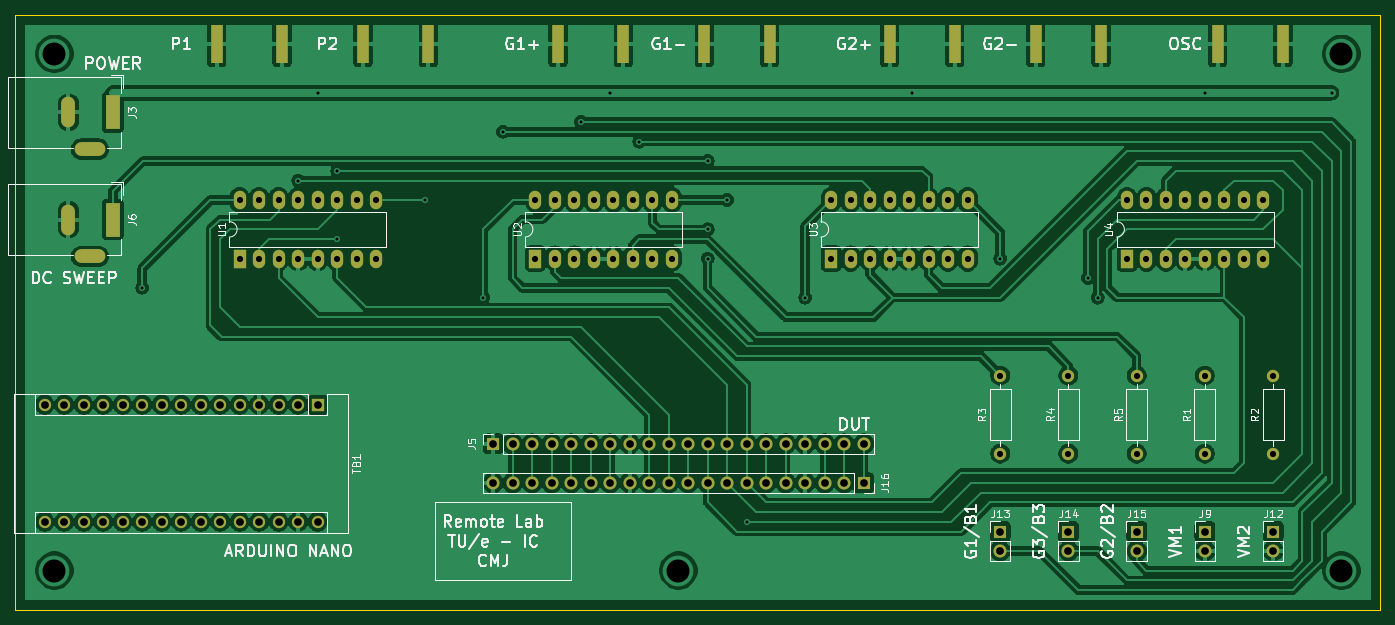
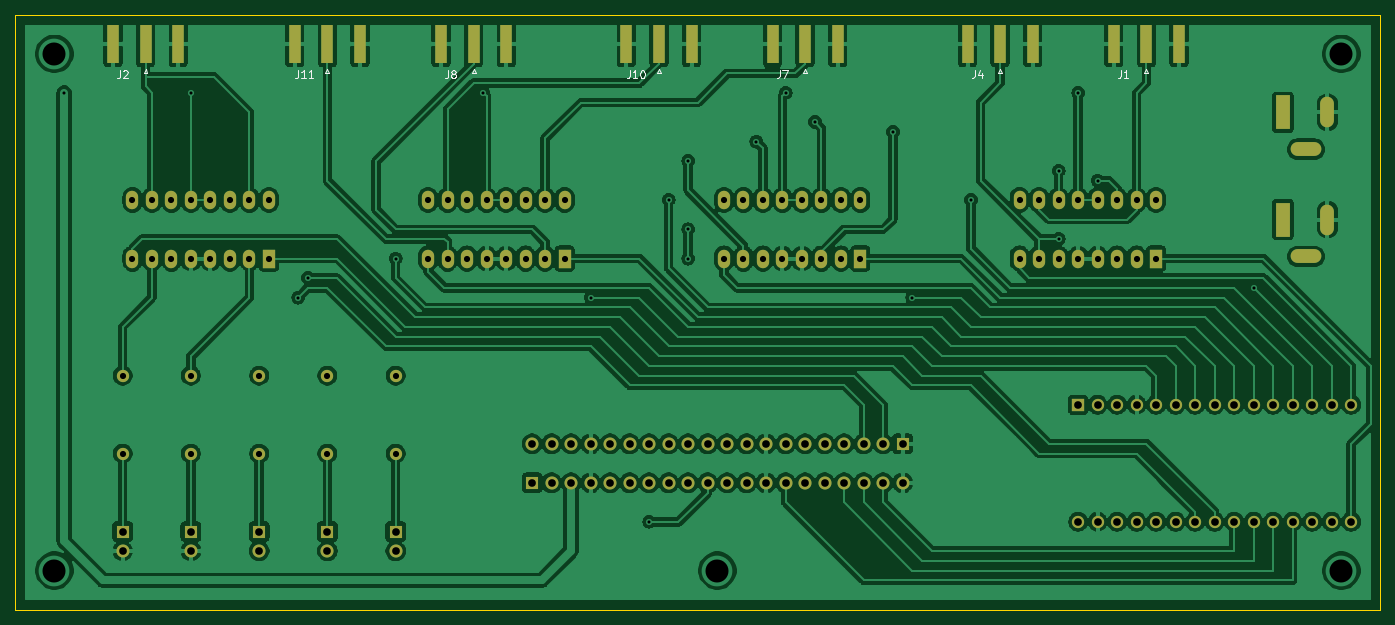
Circuit board: 10 layer files. Board 177.8 x 77.5 mm.
- bottom_copper: Motherboard-B_Cu.gbr (318597 bytes)
- bottom_mask: Motherboard-B_Mask.gbr (6011 bytes)
- paste: Motherboard-B_Paste.gbr (1140 bytes)
- bottom_silk: Motherboard-B_SilkS.gbr (5275 bytes)
- outline: Motherboard-Edge_Cuts.gbr (794 bytes)
- top_copper: Motherboard-F_Cu.gbr (254896 bytes)
- top_mask: Motherboard-F_Mask.gbr (5836 bytes)
- paste: Motherboard-F_Paste.gbr (965 bytes)
- top_silk: Motherboard-F_SilkS.gbr (41004 bytes)
- drill: Motherboard.drl (2696 bytes)

=== bottom_copper: Motherboard-B_Cu.gbr (318597 bytes, source omitted) ===
=== bottom_mask: Motherboard-B_Mask.gbr ===
%TF.GenerationSoftware,KiCad,Pcbnew,(5.1.9)-1*%
%TF.CreationDate,2021-03-04T15:37:01+01:00*%
%TF.ProjectId,Motherboard,4d6f7468-6572-4626-9f61-72642e6b6963,rev?*%
%TF.SameCoordinates,Original*%
%TF.FileFunction,Soldermask,Bot*%
%TF.FilePolarity,Negative*%
%FSLAX46Y46*%
G04 Gerber Fmt 4.6, Leading zero omitted, Abs format (unit mm)*
G04 Created by KiCad (PCBNEW (5.1.9)-1) date 2021-03-04 15:37:01*
%MOMM*%
%LPD*%
G01*
G04 APERTURE LIST*
%ADD10O,1.700000X1.700000*%
%ADD11R,1.700000X1.700000*%
%ADD12R,1.500000X5.080000*%
%ADD13O,1.600000X1.600000*%
%ADD14C,1.600000*%
%ADD15O,1.600000X2.400000*%
%ADD16R,1.600000X2.400000*%
%ADD17R,1.600000X1.600000*%
%ADD18R,1.800000X4.400000*%
%ADD19O,1.800000X4.000000*%
%ADD20O,4.000000X1.800000*%
G04 APERTURE END LIST*
D10*
%TO.C,J16*%
X135890000Y-106680000D03*
X138430000Y-106680000D03*
X140970000Y-106680000D03*
X143510000Y-106680000D03*
X146050000Y-106680000D03*
X148590000Y-106680000D03*
X151130000Y-106680000D03*
X153670000Y-106680000D03*
X156210000Y-106680000D03*
X158750000Y-106680000D03*
X161290000Y-106680000D03*
X163830000Y-106680000D03*
X166370000Y-106680000D03*
X168910000Y-106680000D03*
X171450000Y-106680000D03*
X173990000Y-106680000D03*
X176530000Y-106680000D03*
X179070000Y-106680000D03*
X181610000Y-106680000D03*
D11*
X184150000Y-106680000D03*
%TD*%
D10*
%TO.C,J5*%
X184150000Y-101600000D03*
X181610000Y-101600000D03*
X179070000Y-101600000D03*
X176530000Y-101600000D03*
X173990000Y-101600000D03*
X171450000Y-101600000D03*
X168910000Y-101600000D03*
X166370000Y-101600000D03*
X163830000Y-101600000D03*
X161290000Y-101600000D03*
X158750000Y-101600000D03*
X156210000Y-101600000D03*
X153670000Y-101600000D03*
X151130000Y-101600000D03*
X148590000Y-101600000D03*
X146050000Y-101600000D03*
X143510000Y-101600000D03*
X140970000Y-101600000D03*
X138430000Y-101600000D03*
D11*
X135890000Y-101600000D03*
%TD*%
D12*
%TO.C,J7*%
X148590000Y-49530000D03*
X152840000Y-49530000D03*
X144340000Y-49530000D03*
%TD*%
D13*
%TO.C,R3*%
X201930000Y-92710000D03*
D14*
X201930000Y-102870000D03*
%TD*%
D13*
%TO.C,R2*%
X237490000Y-92710000D03*
D14*
X237490000Y-102870000D03*
%TD*%
D15*
%TO.C,U4*%
X218440000Y-69850000D03*
X236220000Y-77470000D03*
X220980000Y-69850000D03*
X233680000Y-77470000D03*
X223520000Y-69850000D03*
X231140000Y-77470000D03*
X226060000Y-69850000D03*
X228600000Y-77470000D03*
X228600000Y-69850000D03*
X226060000Y-77470000D03*
X231140000Y-69850000D03*
X223520000Y-77470000D03*
X233680000Y-69850000D03*
X220980000Y-77470000D03*
X236220000Y-69850000D03*
D16*
X218440000Y-77470000D03*
%TD*%
D15*
%TO.C,U3*%
X179916666Y-69850000D03*
X197696666Y-77470000D03*
X182456666Y-69850000D03*
X195156666Y-77470000D03*
X184996666Y-69850000D03*
X192616666Y-77470000D03*
X187536666Y-69850000D03*
X190076666Y-77470000D03*
X190076666Y-69850000D03*
X187536666Y-77470000D03*
X192616666Y-69850000D03*
X184996666Y-77470000D03*
X195156666Y-69850000D03*
X182456666Y-77470000D03*
X197696666Y-69850000D03*
D16*
X179916666Y-77470000D03*
%TD*%
D14*
%TO.C,R4*%
X210820000Y-102870000D03*
D13*
X210820000Y-92710000D03*
%TD*%
D14*
%TO.C,R5*%
X219710000Y-102870000D03*
D13*
X219710000Y-92710000D03*
%TD*%
D15*
%TO.C,U2*%
X141393333Y-69850000D03*
X159173333Y-77470000D03*
X143933333Y-69850000D03*
X156633333Y-77470000D03*
X146473333Y-69850000D03*
X154093333Y-77470000D03*
X149013333Y-69850000D03*
X151553333Y-77470000D03*
X151553333Y-69850000D03*
X149013333Y-77470000D03*
X154093333Y-69850000D03*
X146473333Y-77470000D03*
X156633333Y-69850000D03*
X143933333Y-77470000D03*
X159173333Y-69850000D03*
D16*
X141393333Y-77470000D03*
%TD*%
D15*
%TO.C,U1*%
X102870000Y-69850000D03*
X120650000Y-77470000D03*
X105410000Y-69850000D03*
X118110000Y-77470000D03*
X107950000Y-69850000D03*
X115570000Y-77470000D03*
X110490000Y-69850000D03*
X113030000Y-77470000D03*
X113030000Y-69850000D03*
X110490000Y-77470000D03*
X115570000Y-69850000D03*
X107950000Y-77470000D03*
X118110000Y-69850000D03*
X105410000Y-77470000D03*
X120650000Y-69850000D03*
D16*
X102870000Y-77470000D03*
%TD*%
D13*
%TO.C,TB1*%
X77470000Y-111760000D03*
X77470000Y-96520000D03*
X113030000Y-111760000D03*
X80010000Y-96520000D03*
X110490000Y-111760000D03*
X82550000Y-96520000D03*
X107950000Y-111760000D03*
X85090000Y-96520000D03*
X105410000Y-111760000D03*
X87630000Y-96520000D03*
X102870000Y-111760000D03*
X90170000Y-96520000D03*
X100330000Y-111760000D03*
X92710000Y-96520000D03*
X97790000Y-111760000D03*
X95250000Y-96520000D03*
X95250000Y-111760000D03*
X97790000Y-96520000D03*
X92710000Y-111760000D03*
X100330000Y-96520000D03*
X90170000Y-111760000D03*
X102870000Y-96520000D03*
X87630000Y-111760000D03*
X105410000Y-96520000D03*
X85090000Y-111760000D03*
X107950000Y-96520000D03*
X82550000Y-111760000D03*
X110490000Y-96520000D03*
X80010000Y-111760000D03*
D17*
X113030000Y-96520000D03*
%TD*%
D13*
%TO.C,R1*%
X228600000Y-92710000D03*
D14*
X228600000Y-102870000D03*
%TD*%
D10*
%TO.C,J15*%
X219710000Y-115570000D03*
D11*
X219710000Y-113030000D03*
%TD*%
D10*
%TO.C,J14*%
X210820000Y-115570000D03*
D11*
X210820000Y-113030000D03*
%TD*%
D10*
%TO.C,J13*%
X201930000Y-115570000D03*
D11*
X201930000Y-113030000D03*
%TD*%
D10*
%TO.C,J12*%
X237490000Y-115570000D03*
D11*
X237490000Y-113030000D03*
%TD*%
D12*
%TO.C,J11*%
X210820000Y-49530000D03*
X215070000Y-49530000D03*
X206570000Y-49530000D03*
%TD*%
%TO.C,J10*%
X167640000Y-49530000D03*
X171890000Y-49530000D03*
X163390000Y-49530000D03*
%TD*%
D10*
%TO.C,J9*%
X228600000Y-115570000D03*
D11*
X228600000Y-113030000D03*
%TD*%
D12*
%TO.C,J8*%
X191770000Y-49530000D03*
X196020000Y-49530000D03*
X187520000Y-49530000D03*
%TD*%
D18*
%TO.C,J6*%
X86360000Y-72390000D03*
D19*
X80560000Y-72390000D03*
D20*
X83360000Y-77190000D03*
%TD*%
D12*
%TO.C,J4*%
X123190000Y-49530000D03*
X127440000Y-49530000D03*
X118940000Y-49530000D03*
%TD*%
D18*
%TO.C,J3*%
X86360000Y-58420000D03*
D19*
X80560000Y-58420000D03*
D20*
X83360000Y-63220000D03*
%TD*%
D12*
%TO.C,J2*%
X234510000Y-49530000D03*
X238760000Y-49530000D03*
X230260000Y-49530000D03*
%TD*%
%TO.C,J1*%
X104140000Y-49530000D03*
X108390000Y-49530000D03*
X99890000Y-49530000D03*
%TD*%
M02*

=== paste: Motherboard-B_Paste.gbr ===
%TF.GenerationSoftware,KiCad,Pcbnew,(5.1.9)-1*%
%TF.CreationDate,2021-03-04T15:37:01+01:00*%
%TF.ProjectId,Motherboard,4d6f7468-6572-4626-9f61-72642e6b6963,rev?*%
%TF.SameCoordinates,Original*%
%TF.FileFunction,Paste,Bot*%
%TF.FilePolarity,Positive*%
%FSLAX46Y46*%
G04 Gerber Fmt 4.6, Leading zero omitted, Abs format (unit mm)*
G04 Created by KiCad (PCBNEW (5.1.9)-1) date 2021-03-04 15:37:01*
%MOMM*%
%LPD*%
G01*
G04 APERTURE LIST*
%ADD10R,1.500000X5.080000*%
G04 APERTURE END LIST*
D10*
%TO.C,J7*%
X148590000Y-49530000D03*
X152840000Y-49530000D03*
X144340000Y-49530000D03*
%TD*%
%TO.C,J11*%
X210820000Y-49530000D03*
X215070000Y-49530000D03*
X206570000Y-49530000D03*
%TD*%
%TO.C,J10*%
X167640000Y-49530000D03*
X171890000Y-49530000D03*
X163390000Y-49530000D03*
%TD*%
%TO.C,J8*%
X191770000Y-49530000D03*
X196020000Y-49530000D03*
X187520000Y-49530000D03*
%TD*%
%TO.C,J4*%
X123190000Y-49530000D03*
X127440000Y-49530000D03*
X118940000Y-49530000D03*
%TD*%
%TO.C,J2*%
X234510000Y-49530000D03*
X238760000Y-49530000D03*
X230260000Y-49530000D03*
%TD*%
%TO.C,J1*%
X104140000Y-49530000D03*
X108390000Y-49530000D03*
X99890000Y-49530000D03*
%TD*%
M02*

=== bottom_silk: Motherboard-B_SilkS.gbr ===
%TF.GenerationSoftware,KiCad,Pcbnew,(5.1.9)-1*%
%TF.CreationDate,2021-03-04T15:37:01+01:00*%
%TF.ProjectId,Motherboard,4d6f7468-6572-4626-9f61-72642e6b6963,rev?*%
%TF.SameCoordinates,Original*%
%TF.FileFunction,Legend,Bot*%
%TF.FilePolarity,Positive*%
%FSLAX46Y46*%
G04 Gerber Fmt 4.6, Leading zero omitted, Abs format (unit mm)*
G04 Created by KiCad (PCBNEW (5.1.9)-1) date 2021-03-04 15:37:01*
%MOMM*%
%LPD*%
G01*
G04 APERTURE LIST*
%ADD10C,0.120000*%
%ADD11C,0.150000*%
G04 APERTURE END LIST*
D10*
%TO.C,J7*%
X148340000Y-53240000D02*
X148590000Y-52740000D01*
X148840000Y-53240000D02*
X148340000Y-53240000D01*
X148590000Y-52740000D02*
X148840000Y-53240000D01*
%TO.C,J11*%
X210570000Y-53240000D02*
X210820000Y-52740000D01*
X211070000Y-53240000D02*
X210570000Y-53240000D01*
X210820000Y-52740000D02*
X211070000Y-53240000D01*
%TO.C,J10*%
X167390000Y-53240000D02*
X167640000Y-52740000D01*
X167890000Y-53240000D02*
X167390000Y-53240000D01*
X167640000Y-52740000D02*
X167890000Y-53240000D01*
%TO.C,J8*%
X191520000Y-53240000D02*
X191770000Y-52740000D01*
X192020000Y-53240000D02*
X191520000Y-53240000D01*
X191770000Y-52740000D02*
X192020000Y-53240000D01*
%TO.C,J4*%
X122940000Y-53240000D02*
X123190000Y-52740000D01*
X123440000Y-53240000D02*
X122940000Y-53240000D01*
X123190000Y-52740000D02*
X123440000Y-53240000D01*
%TO.C,J2*%
X234260000Y-53240000D02*
X234510000Y-52740000D01*
X234760000Y-53240000D02*
X234260000Y-53240000D01*
X234510000Y-52740000D02*
X234760000Y-53240000D01*
%TO.C,J1*%
X103890000Y-53240000D02*
X104140000Y-52740000D01*
X104390000Y-53240000D02*
X103890000Y-53240000D01*
X104140000Y-52740000D02*
X104390000Y-53240000D01*
%TO.C,J7*%
D11*
X151923333Y-52942380D02*
X151923333Y-53656666D01*
X151970952Y-53799523D01*
X152066190Y-53894761D01*
X152209047Y-53942380D01*
X152304285Y-53942380D01*
X151542380Y-52942380D02*
X150875714Y-52942380D01*
X151304285Y-53942380D01*
%TO.C,J11*%
X214629523Y-52942380D02*
X214629523Y-53656666D01*
X214677142Y-53799523D01*
X214772380Y-53894761D01*
X214915238Y-53942380D01*
X215010476Y-53942380D01*
X213629523Y-53942380D02*
X214200952Y-53942380D01*
X213915238Y-53942380D02*
X213915238Y-52942380D01*
X214010476Y-53085238D01*
X214105714Y-53180476D01*
X214200952Y-53228095D01*
X212677142Y-53942380D02*
X213248571Y-53942380D01*
X212962857Y-53942380D02*
X212962857Y-52942380D01*
X213058095Y-53085238D01*
X213153333Y-53180476D01*
X213248571Y-53228095D01*
%TO.C,J10*%
X171449523Y-52942380D02*
X171449523Y-53656666D01*
X171497142Y-53799523D01*
X171592380Y-53894761D01*
X171735238Y-53942380D01*
X171830476Y-53942380D01*
X170449523Y-53942380D02*
X171020952Y-53942380D01*
X170735238Y-53942380D02*
X170735238Y-52942380D01*
X170830476Y-53085238D01*
X170925714Y-53180476D01*
X171020952Y-53228095D01*
X169830476Y-52942380D02*
X169735238Y-52942380D01*
X169640000Y-52990000D01*
X169592380Y-53037619D01*
X169544761Y-53132857D01*
X169497142Y-53323333D01*
X169497142Y-53561428D01*
X169544761Y-53751904D01*
X169592380Y-53847142D01*
X169640000Y-53894761D01*
X169735238Y-53942380D01*
X169830476Y-53942380D01*
X169925714Y-53894761D01*
X169973333Y-53847142D01*
X170020952Y-53751904D01*
X170068571Y-53561428D01*
X170068571Y-53323333D01*
X170020952Y-53132857D01*
X169973333Y-53037619D01*
X169925714Y-52990000D01*
X169830476Y-52942380D01*
%TO.C,J8*%
X195103333Y-52942380D02*
X195103333Y-53656666D01*
X195150952Y-53799523D01*
X195246190Y-53894761D01*
X195389047Y-53942380D01*
X195484285Y-53942380D01*
X194484285Y-53370952D02*
X194579523Y-53323333D01*
X194627142Y-53275714D01*
X194674761Y-53180476D01*
X194674761Y-53132857D01*
X194627142Y-53037619D01*
X194579523Y-52990000D01*
X194484285Y-52942380D01*
X194293809Y-52942380D01*
X194198571Y-52990000D01*
X194150952Y-53037619D01*
X194103333Y-53132857D01*
X194103333Y-53180476D01*
X194150952Y-53275714D01*
X194198571Y-53323333D01*
X194293809Y-53370952D01*
X194484285Y-53370952D01*
X194579523Y-53418571D01*
X194627142Y-53466190D01*
X194674761Y-53561428D01*
X194674761Y-53751904D01*
X194627142Y-53847142D01*
X194579523Y-53894761D01*
X194484285Y-53942380D01*
X194293809Y-53942380D01*
X194198571Y-53894761D01*
X194150952Y-53847142D01*
X194103333Y-53751904D01*
X194103333Y-53561428D01*
X194150952Y-53466190D01*
X194198571Y-53418571D01*
X194293809Y-53370952D01*
%TO.C,J4*%
X126523333Y-52942380D02*
X126523333Y-53656666D01*
X126570952Y-53799523D01*
X126666190Y-53894761D01*
X126809047Y-53942380D01*
X126904285Y-53942380D01*
X125618571Y-53275714D02*
X125618571Y-53942380D01*
X125856666Y-52894761D02*
X126094761Y-53609047D01*
X125475714Y-53609047D01*
%TO.C,J2*%
X237843333Y-52942380D02*
X237843333Y-53656666D01*
X237890952Y-53799523D01*
X237986190Y-53894761D01*
X238129047Y-53942380D01*
X238224285Y-53942380D01*
X237414761Y-53037619D02*
X237367142Y-52990000D01*
X237271904Y-52942380D01*
X237033809Y-52942380D01*
X236938571Y-52990000D01*
X236890952Y-53037619D01*
X236843333Y-53132857D01*
X236843333Y-53228095D01*
X236890952Y-53370952D01*
X237462380Y-53942380D01*
X236843333Y-53942380D01*
%TO.C,J1*%
X107473333Y-52942380D02*
X107473333Y-53656666D01*
X107520952Y-53799523D01*
X107616190Y-53894761D01*
X107759047Y-53942380D01*
X107854285Y-53942380D01*
X106473333Y-53942380D02*
X107044761Y-53942380D01*
X106759047Y-53942380D02*
X106759047Y-52942380D01*
X106854285Y-53085238D01*
X106949523Y-53180476D01*
X107044761Y-53228095D01*
%TD*%
M02*

=== outline: Motherboard-Edge_Cuts.gbr ===
%TF.GenerationSoftware,KiCad,Pcbnew,(5.1.9)-1*%
%TF.CreationDate,2021-03-04T15:37:01+01:00*%
%TF.ProjectId,Motherboard,4d6f7468-6572-4626-9f61-72642e6b6963,rev?*%
%TF.SameCoordinates,Original*%
%TF.FileFunction,Profile,NP*%
%FSLAX46Y46*%
G04 Gerber Fmt 4.6, Leading zero omitted, Abs format (unit mm)*
G04 Created by KiCad (PCBNEW (5.1.9)-1) date 2021-03-04 15:37:01*
%MOMM*%
%LPD*%
G01*
G04 APERTURE LIST*
%TA.AperFunction,Profile*%
%ADD10C,0.050000*%
%TD*%
G04 APERTURE END LIST*
D10*
X251460000Y-123190000D02*
X251460000Y-46990000D01*
X247650000Y-123190000D02*
X251460000Y-123190000D01*
X73660000Y-123190000D02*
X247650000Y-123190000D01*
X73660000Y-45720000D02*
X73660000Y-123190000D01*
X251460000Y-45720000D02*
X73660000Y-45720000D01*
X251460000Y-46990000D02*
X251460000Y-45720000D01*
M02*

=== top_copper: Motherboard-F_Cu.gbr (254896 bytes, source omitted) ===
=== top_mask: Motherboard-F_Mask.gbr ===
%TF.GenerationSoftware,KiCad,Pcbnew,(5.1.9)-1*%
%TF.CreationDate,2021-03-04T15:37:01+01:00*%
%TF.ProjectId,Motherboard,4d6f7468-6572-4626-9f61-72642e6b6963,rev?*%
%TF.SameCoordinates,Original*%
%TF.FileFunction,Soldermask,Top*%
%TF.FilePolarity,Negative*%
%FSLAX46Y46*%
G04 Gerber Fmt 4.6, Leading zero omitted, Abs format (unit mm)*
G04 Created by KiCad (PCBNEW (5.1.9)-1) date 2021-03-04 15:37:01*
%MOMM*%
%LPD*%
G01*
G04 APERTURE LIST*
%ADD10O,1.700000X1.700000*%
%ADD11R,1.700000X1.700000*%
%ADD12R,1.500000X5.080000*%
%ADD13O,1.600000X1.600000*%
%ADD14C,1.600000*%
%ADD15O,1.600000X2.400000*%
%ADD16R,1.600000X2.400000*%
%ADD17R,1.600000X1.600000*%
%ADD18R,1.800000X4.400000*%
%ADD19O,1.800000X4.000000*%
%ADD20O,4.000000X1.800000*%
G04 APERTURE END LIST*
D10*
%TO.C,J16*%
X135890000Y-106680000D03*
X138430000Y-106680000D03*
X140970000Y-106680000D03*
X143510000Y-106680000D03*
X146050000Y-106680000D03*
X148590000Y-106680000D03*
X151130000Y-106680000D03*
X153670000Y-106680000D03*
X156210000Y-106680000D03*
X158750000Y-106680000D03*
X161290000Y-106680000D03*
X163830000Y-106680000D03*
X166370000Y-106680000D03*
X168910000Y-106680000D03*
X171450000Y-106680000D03*
X173990000Y-106680000D03*
X176530000Y-106680000D03*
X179070000Y-106680000D03*
X181610000Y-106680000D03*
D11*
X184150000Y-106680000D03*
%TD*%
D10*
%TO.C,J5*%
X184150000Y-101600000D03*
X181610000Y-101600000D03*
X179070000Y-101600000D03*
X176530000Y-101600000D03*
X173990000Y-101600000D03*
X171450000Y-101600000D03*
X168910000Y-101600000D03*
X166370000Y-101600000D03*
X163830000Y-101600000D03*
X161290000Y-101600000D03*
X158750000Y-101600000D03*
X156210000Y-101600000D03*
X153670000Y-101600000D03*
X151130000Y-101600000D03*
X148590000Y-101600000D03*
X146050000Y-101600000D03*
X143510000Y-101600000D03*
X140970000Y-101600000D03*
X138430000Y-101600000D03*
D11*
X135890000Y-101600000D03*
%TD*%
D12*
%TO.C,J7*%
X152840000Y-49530000D03*
X144340000Y-49530000D03*
%TD*%
D13*
%TO.C,R3*%
X201930000Y-92710000D03*
D14*
X201930000Y-102870000D03*
%TD*%
D13*
%TO.C,R2*%
X237490000Y-92710000D03*
D14*
X237490000Y-102870000D03*
%TD*%
D15*
%TO.C,U4*%
X218440000Y-69850000D03*
X236220000Y-77470000D03*
X220980000Y-69850000D03*
X233680000Y-77470000D03*
X223520000Y-69850000D03*
X231140000Y-77470000D03*
X226060000Y-69850000D03*
X228600000Y-77470000D03*
X228600000Y-69850000D03*
X226060000Y-77470000D03*
X231140000Y-69850000D03*
X223520000Y-77470000D03*
X233680000Y-69850000D03*
X220980000Y-77470000D03*
X236220000Y-69850000D03*
D16*
X218440000Y-77470000D03*
%TD*%
D15*
%TO.C,U3*%
X179916666Y-69850000D03*
X197696666Y-77470000D03*
X182456666Y-69850000D03*
X195156666Y-77470000D03*
X184996666Y-69850000D03*
X192616666Y-77470000D03*
X187536666Y-69850000D03*
X190076666Y-77470000D03*
X190076666Y-69850000D03*
X187536666Y-77470000D03*
X192616666Y-69850000D03*
X184996666Y-77470000D03*
X195156666Y-69850000D03*
X182456666Y-77470000D03*
X197696666Y-69850000D03*
D16*
X179916666Y-77470000D03*
%TD*%
D14*
%TO.C,R4*%
X210820000Y-102870000D03*
D13*
X210820000Y-92710000D03*
%TD*%
D14*
%TO.C,R5*%
X219710000Y-102870000D03*
D13*
X219710000Y-92710000D03*
%TD*%
D15*
%TO.C,U2*%
X141393333Y-69850000D03*
X159173333Y-77470000D03*
X143933333Y-69850000D03*
X156633333Y-77470000D03*
X146473333Y-69850000D03*
X154093333Y-77470000D03*
X149013333Y-69850000D03*
X151553333Y-77470000D03*
X151553333Y-69850000D03*
X149013333Y-77470000D03*
X154093333Y-69850000D03*
X146473333Y-77470000D03*
X156633333Y-69850000D03*
X143933333Y-77470000D03*
X159173333Y-69850000D03*
D16*
X141393333Y-77470000D03*
%TD*%
D15*
%TO.C,U1*%
X102870000Y-69850000D03*
X120650000Y-77470000D03*
X105410000Y-69850000D03*
X118110000Y-77470000D03*
X107950000Y-69850000D03*
X115570000Y-77470000D03*
X110490000Y-69850000D03*
X113030000Y-77470000D03*
X113030000Y-69850000D03*
X110490000Y-77470000D03*
X115570000Y-69850000D03*
X107950000Y-77470000D03*
X118110000Y-69850000D03*
X105410000Y-77470000D03*
X120650000Y-69850000D03*
D16*
X102870000Y-77470000D03*
%TD*%
D13*
%TO.C,TB1*%
X77470000Y-111760000D03*
X77470000Y-96520000D03*
X113030000Y-111760000D03*
X80010000Y-96520000D03*
X110490000Y-111760000D03*
X82550000Y-96520000D03*
X107950000Y-111760000D03*
X85090000Y-96520000D03*
X105410000Y-111760000D03*
X87630000Y-96520000D03*
X102870000Y-111760000D03*
X90170000Y-96520000D03*
X100330000Y-111760000D03*
X92710000Y-96520000D03*
X97790000Y-111760000D03*
X95250000Y-96520000D03*
X95250000Y-111760000D03*
X97790000Y-96520000D03*
X92710000Y-111760000D03*
X100330000Y-96520000D03*
X90170000Y-111760000D03*
X102870000Y-96520000D03*
X87630000Y-111760000D03*
X105410000Y-96520000D03*
X85090000Y-111760000D03*
X107950000Y-96520000D03*
X82550000Y-111760000D03*
X110490000Y-96520000D03*
X80010000Y-111760000D03*
D17*
X113030000Y-96520000D03*
%TD*%
D13*
%TO.C,R1*%
X228600000Y-92710000D03*
D14*
X228600000Y-102870000D03*
%TD*%
D10*
%TO.C,J15*%
X219710000Y-115570000D03*
D11*
X219710000Y-113030000D03*
%TD*%
D10*
%TO.C,J14*%
X210820000Y-115570000D03*
D11*
X210820000Y-113030000D03*
%TD*%
D10*
%TO.C,J13*%
X201930000Y-115570000D03*
D11*
X201930000Y-113030000D03*
%TD*%
D10*
%TO.C,J12*%
X237490000Y-115570000D03*
D11*
X237490000Y-113030000D03*
%TD*%
D12*
%TO.C,J11*%
X215070000Y-49530000D03*
X206570000Y-49530000D03*
%TD*%
%TO.C,J10*%
X171890000Y-49530000D03*
X163390000Y-49530000D03*
%TD*%
D10*
%TO.C,J9*%
X228600000Y-115570000D03*
D11*
X228600000Y-113030000D03*
%TD*%
D12*
%TO.C,J8*%
X196020000Y-49530000D03*
X187520000Y-49530000D03*
%TD*%
D18*
%TO.C,J6*%
X86360000Y-72390000D03*
D19*
X80560000Y-72390000D03*
D20*
X83360000Y-77190000D03*
%TD*%
D12*
%TO.C,J4*%
X127440000Y-49530000D03*
X118940000Y-49530000D03*
%TD*%
D18*
%TO.C,J3*%
X86360000Y-58420000D03*
D19*
X80560000Y-58420000D03*
D20*
X83360000Y-63220000D03*
%TD*%
D12*
%TO.C,J2*%
X238760000Y-49530000D03*
X230260000Y-49530000D03*
%TD*%
%TO.C,J1*%
X108390000Y-49530000D03*
X99890000Y-49530000D03*
%TD*%
M02*

=== paste: Motherboard-F_Paste.gbr ===
%TF.GenerationSoftware,KiCad,Pcbnew,(5.1.9)-1*%
%TF.CreationDate,2021-03-04T15:37:01+01:00*%
%TF.ProjectId,Motherboard,4d6f7468-6572-4626-9f61-72642e6b6963,rev?*%
%TF.SameCoordinates,Original*%
%TF.FileFunction,Paste,Top*%
%TF.FilePolarity,Positive*%
%FSLAX46Y46*%
G04 Gerber Fmt 4.6, Leading zero omitted, Abs format (unit mm)*
G04 Created by KiCad (PCBNEW (5.1.9)-1) date 2021-03-04 15:37:01*
%MOMM*%
%LPD*%
G01*
G04 APERTURE LIST*
%ADD10R,1.500000X5.080000*%
G04 APERTURE END LIST*
D10*
%TO.C,J7*%
X152840000Y-49530000D03*
X144340000Y-49530000D03*
%TD*%
%TO.C,J11*%
X215070000Y-49530000D03*
X206570000Y-49530000D03*
%TD*%
%TO.C,J10*%
X171890000Y-49530000D03*
X163390000Y-49530000D03*
%TD*%
%TO.C,J8*%
X196020000Y-49530000D03*
X187520000Y-49530000D03*
%TD*%
%TO.C,J4*%
X127440000Y-49530000D03*
X118940000Y-49530000D03*
%TD*%
%TO.C,J2*%
X238760000Y-49530000D03*
X230260000Y-49530000D03*
%TD*%
%TO.C,J1*%
X108390000Y-49530000D03*
X99890000Y-49530000D03*
%TD*%
M02*

=== top_silk: Motherboard-F_SilkS.gbr (41004 bytes, source omitted) ===
=== drill: Motherboard.drl ===
M48
; DRILL file {KiCad (5.1.9)-1} date 03/04/21 15:36:59
; FORMAT={-:-/ absolute / inch / decimal}
; #@! TF.CreationDate,2021-03-04T15:36:59+01:00
; #@! TF.GenerationSoftware,Kicad,Pcbnew,(5.1.9)-1
FMAT,2
INCH
T1C0.0157
T2C0.0315
T3C0.0394
T4C0.1181
%
G90
G05
T1
X3.55Y-3.2
X4.35Y-2.65
X4.45Y-2.2
X4.55Y-2.6
X4.55Y-2.95
X5.0Y-2.75
X5.3Y-3.25
X5.4Y-2.4
X5.8Y-2.35
X5.95Y-2.2
X6.1Y-2.45
X6.45Y-2.55
X6.45Y-2.9
X6.45Y-3.05
X6.55Y-2.75
X6.65Y-4.4
X6.95Y-3.25
X7.5Y-2.2
X7.95Y-3.05
X8.4Y-3.15
X8.45Y-3.25
X9.0Y-2.2
X9.65Y-2.2
T2
X4.05Y-2.75
X4.05Y-3.05
X4.15Y-2.75
X4.15Y-3.05
X4.25Y-2.75
X4.25Y-3.05
X4.35Y-2.75
X4.35Y-3.05
X4.45Y-2.75
X4.45Y-3.05
X4.55Y-2.75
X4.55Y-3.05
X4.65Y-2.75
X4.65Y-3.05
X4.75Y-2.75
X4.75Y-3.05
X5.5667Y-2.75
X5.5667Y-3.05
X5.6667Y-2.75
X5.6667Y-3.05
X5.7667Y-2.75
X5.7667Y-3.05
X5.8667Y-2.75
X5.8667Y-3.05
X5.9667Y-2.75
X5.9667Y-3.05
X6.0667Y-2.75
X6.0667Y-3.05
X6.1667Y-2.75
X6.1667Y-3.05
X6.2667Y-2.75
X6.2667Y-3.05
X7.0833Y-2.75
X7.0833Y-3.05
X7.1833Y-2.75
X7.1833Y-3.05
X7.2833Y-2.75
X7.2833Y-3.05
X7.3833Y-2.75
X7.3833Y-3.05
X7.4833Y-2.75
X7.4833Y-3.05
X7.5833Y-2.75
X7.5833Y-3.05
X7.6833Y-2.75
X7.6833Y-3.05
X7.7833Y-2.75
X7.7833Y-3.05
X7.95Y-3.65
X7.95Y-4.05
X8.3Y-3.65
X8.3Y-4.05
X8.6Y-2.75
X8.6Y-3.05
X8.65Y-3.65
X8.65Y-4.05
X8.7Y-2.75
X8.7Y-3.05
X8.8Y-2.75
X8.8Y-3.05
X8.9Y-2.75
X8.9Y-3.05
X9.0Y-2.75
X9.0Y-3.05
X9.0Y-3.65
X9.0Y-4.05
X9.1Y-2.75
X9.1Y-3.05
X9.2Y-2.75
X9.2Y-3.05
X9.3Y-2.75
X9.3Y-3.05
X9.35Y-3.65
X9.35Y-4.05
T3
X3.05Y-3.8
X3.05Y-4.4
X3.15Y-3.8
X3.15Y-4.4
X3.25Y-3.8
X3.25Y-4.4
X3.35Y-3.8
X3.35Y-4.4
X3.45Y-3.8
X3.45Y-4.4
X3.55Y-3.8
X3.55Y-4.4
X3.65Y-3.8
X3.65Y-4.4
X3.75Y-3.8
X3.75Y-4.4
X3.85Y-3.8
X3.85Y-4.4
X3.95Y-3.8
X3.95Y-4.4
X4.05Y-3.8
X4.05Y-4.4
X4.15Y-3.8
X4.15Y-4.4
X4.25Y-3.8
X4.25Y-4.4
X4.35Y-3.8
X4.35Y-4.4
X4.45Y-3.8
X4.45Y-4.4
X5.35Y-4.0
X5.35Y-4.2
X5.45Y-4.0
X5.45Y-4.2
X5.55Y-4.0
X5.55Y-4.2
X5.65Y-4.0
X5.65Y-4.2
X5.75Y-4.0
X5.75Y-4.2
X5.85Y-4.0
X5.85Y-4.2
X5.95Y-4.0
X5.95Y-4.2
X6.05Y-4.0
X6.05Y-4.2
X6.15Y-4.0
X6.15Y-4.2
X6.25Y-4.0
X6.25Y-4.2
X6.35Y-4.0
X6.35Y-4.2
X6.45Y-4.0
X6.45Y-4.2
X6.55Y-4.0
X6.55Y-4.2
X6.65Y-4.0
X6.65Y-4.2
X6.75Y-4.0
X6.75Y-4.2
X6.85Y-4.0
X6.85Y-4.2
X6.95Y-4.0
X6.95Y-4.2
X7.05Y-4.0
X7.05Y-4.2
X7.15Y-4.0
X7.15Y-4.2
X7.25Y-4.0
X7.25Y-4.2
X7.95Y-4.45
X7.95Y-4.55
X8.3Y-4.45
X8.3Y-4.55
X8.65Y-4.45
X8.65Y-4.55
X9.0Y-4.45
X9.0Y-4.55
X9.35Y-4.45
X9.35Y-4.55
T4
X3.1Y-2.0
X3.1Y-4.65
X6.3Y-4.65
X9.7Y-2.0
X9.7Y-4.65
T2
G00X3.1717Y-2.2567
M15
G01X3.1717Y-2.3433
M16
G05
G00X3.1717Y-2.8067
M15
G01X3.1717Y-2.8933
M16
G05
G00X3.2386Y-2.489
M15
G01X3.3252Y-2.489
M16
G05
G00X3.2386Y-3.039
M15
G01X3.3252Y-3.039
M16
G05
G00X3.4Y-2.2488
M15
G01X3.4Y-2.3512
M16
G05
G00X3.4Y-2.7988
M15
G01X3.4Y-2.9012
M16
G05
T0
M30

